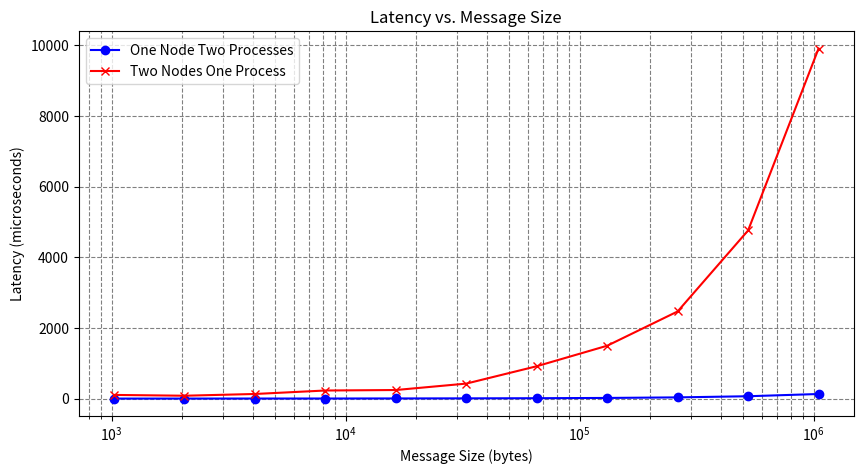

Source code (Python):
import matplotlib.pyplot as plt

# Data for one node
message_sizes_one_node = [
    1024,
    2048,
    4096,
    8192,
    16384,
    32768,
    65536,
    131072,
    262144,
    524288,
    1048576,
]
latencies_one_node = [
    0.752662,
    0.887380,
    1.877909,
    2.387698,
    4.290904,
    7.044059,
    10.914113,
    18.529811,
    34.439753,
    66.797563,
    129.968422,
]

# Data for two nodes
message_sizes_two_nodes = [
    1024,
    2048,
    4096,
    8192,
    16384,
    32768,
    65536,
    131072,
    262144,
    524288,
    1048576,
]
latencies_two_nodes = [
    104.063767,
    81.249979,
    130.756240,
    229.239296,
    242.995722,
    424.626317,
    916.556483,
    1497.315557,
    2468.346659,
    4761.808799,
    9912.887564,
]

# Create the plot
plt.figure(figsize=(10, 5))

# Plot for one node
plt.plot(
    message_sizes_one_node,
    latencies_one_node,
    marker="o",
    color="b",
    label="One Node Two Processes",
)

# Plot for two nodes
plt.plot(
    message_sizes_two_nodes,
    latencies_two_nodes,
    marker="x",
    color="r",
    label="Two Nodes One Process",
)

plt.title("Latency vs. Message Size")
plt.xlabel("Message Size (bytes)")
plt.ylabel("Latency (microseconds)")
plt.xscale("log")
plt.grid(True, which="both", ls="--", c="gray")
plt.legend()
plt.savefig("latency_test.png")
